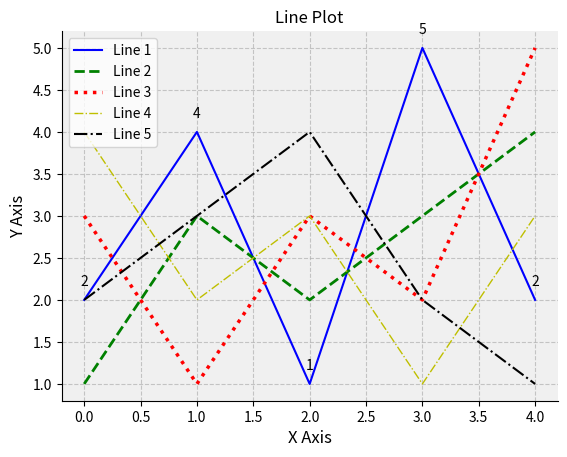

The matplotlib source for this figure:
# 导库
import matplotlib.pyplot as plt

# 折线图（Line Plot）
# 参考教程：https://www.bilibili.com/video/BV1wP411k7NM?p=2
'''
    （1）特点：连续数据的变化趋势，直线连接数据点
    （2）用途：显示数据随时间或其他连续变量的趋势，检测趋势和周期性
'''

# 创建数据：5条折线，每条折线有5个数据点
y1 = [2, 4, 1, 5, 2]
y2 = [1, 3, 2, 3, 4]
y3 = [3, 1, 3, 2, 5]
y4 = [4, 2, 3, 1, 3]
y5 = [2, 3, 4, 2, 1]
x = [i for i in range(len(y1))]

# 创建一个Figure对象和一个子图
fig, ax = plt.subplots()

# 设置折线的线条样式、颜色和标签（因为有5条折线，因此需要5个元素的列表）
'''
    1. 线条样式有'-', '--', ':', '-.', ' ',  '', 'None', 'solid', 'dashed', 'dashdot', 'dotted'
    2. 线条颜色也可以用'#123456'表示
    3. 线条标签即图例名称
'''
line_styles = ['-', '--', ':', '-.', 'dashdot']                         # 线条样式
line_colors = ['b', 'g', 'r', 'y', 'black']                             # 线条颜色
line_labels = ['Line 1', 'Line 2', 'Line 3', 'Line 4', 'Line 5', ]      # 线条标签
line_widths = [1.5, 2.0, 2.5, 1.0, 1.5]                                 # 线条粗细

# 利用循环，绘制y1、y2、y3、y4和y5的折线
# globals()是全局函数，返回一个字典，y1至y5是字典的键
# globals()[f'y{i+1}']返回对应折线中数据点的值
for i in range(5):
    ax.plot(x, globals()[f'y{i+1}'],
            linestyle=line_styles[i],
            color=line_colors[i],
            label=line_labels[i],
            linewidth=line_widths[i])

# 用annotate方法添加数据点的具体数值（只添加y1的值）
for i in range(len(x)):
    ax.annotate(f'{y1[i]}',                     # 注释文本的内容
                (x[i], y1[i]),                  # 被注释数据点的坐标
                textcoords='offset points',     # 注释文本的坐标系属性，'offset points'表示偏移量的单位是点
                xytext=(0, 10),                 # 注释文本的坐标
                ha='center')                    # 注释文本的水平对齐方式

# 添加图例
ax.legend()

# 添加横纵坐标的标签
ax.set_xlabel('X Axis', fontsize=12)
ax.set_ylabel('Y Axis', fontsize=12)

# 设置图表标题
ax.set_title('Line Plot')

# 设置刻度标签大小
ax.tick_params(axis='both', which='major', labelsize=10)

# 添加网格线
ax.grid(True, linestyle='--', alpha=0.7)

# 设置背景颜色
ax.set_facecolor('#f0f0f0')

# 设置图表边框颜色
ax.spines['top'].set_color('none')
ax.spines['right'].set_color('none')

# 显示图像
plt.show()